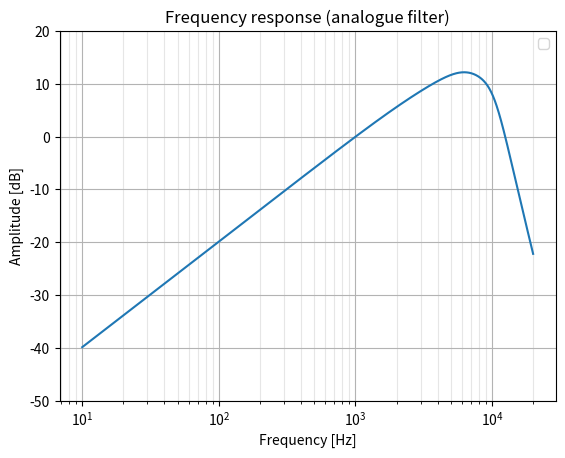
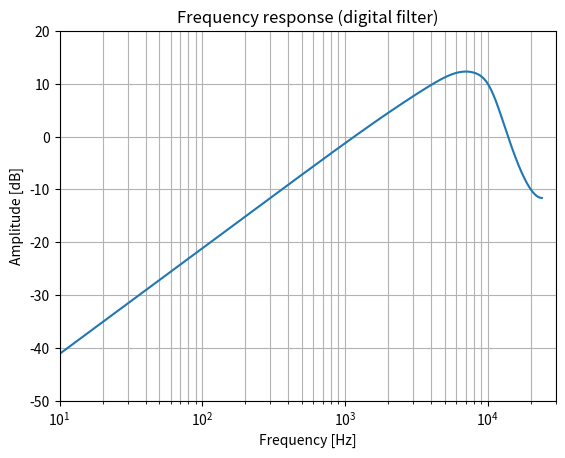

Write the Python code that produced these figures, in order.
#!/usr/bin/python3
"""
Created on Sun Mar 20 2016

@author: [email redacted], [email redacted]

Poles and zeros were calculated in Maxima from circuit component values which
are listed in:
https://www.itu.int/dms_pubrec/itu-r/rec/bs/R-REC-BS.468-4-198607-I!!PDF-E.pdf
http://www.beis.de/Elektronik/AudioMeasure/WeightingFilters.html#CCIR
https://en.wikipedia.org/wiki/ITU-R_468_noise_weighting
"""

import numpy as np
from scipy.signal import zpk2tf, zpk2sos, freqs, sosfilt
from scipy import signal
import matplotlib.pyplot as plt

__all__ = ['ITU_R_468_weighting_analog', 'ITU_R_468_weighting',
           'ITU_R_468_weight']



def matched_z(z,p,fs):
    return np.exp(z/fs),np.exp(p/fs)


def normalise_a2d(z,p,fs):
    if fs:
        # Use the matched z transformation to get the digital filter.
        z, p = matched_z(z,p,fs)
        # Normalize
        b, a = zpk2tf(z, p, 1)
        w = 2*np.pi * 6300 / fs
        [w], [h] = signal.freqz(b, a, [6300], fs=fs)
        k = 10**(+12.2/20) / abs(h)
    else:
        # Normalize to +12.2 dB at 6.3 kHz, numerically
        # TODO: Derive exact value with sympy
        b, a = zpk2tf(z, p, 1)
        w, h = freqs(b, a, 2*np.pi*6300)
        k = 10**(+12.2/20) / abs(h[0])
    return z,p,k


def get_zpk(fs = False):
    """

    Return ITU-R 468 analog (fs=False) or digital (fs=sampling rate) 
    weighting filter zeros, poles, and gain.

    """

    z = np.array([0])
    p = np.array([-25903.70104781628,
         +36379.90893732929j-23615.53521363528,
         -36379.90893732929j-23615.53521363528,
         +62460.15645250649j-18743.74669072136,
         -62460.15645250649j-18743.74669072136,
         -62675.1700584679])

    z,p,k = normalise_a2d(z,p,fs)

    return z, p, k


if __name__ == '__main__':
    z, p, k = get_zpk()
    w = 2*np.pi*np.logspace(np.log10(10), np.log10(20000), 1000)
    w, h = signal.freqs_zpk(z, p, k, w)
    plt.semilogx(w/(2*np.pi), 20*np.log10(np.abs(h)))
    plt.title('Frequency response (analogue filter)')
    plt.xlabel('Frequency [Hz]')
    plt.ylabel('Amplitude [dB]')
    plt.ylim(-50, 20)
    plt.grid(True, color='0.7', linestyle='-', which='major', axis='both')
    plt.grid(True, color='0.9', linestyle='-', which='minor', axis='both')
    plt.legend()


    plt.figure()

    fs = 48000
    z, p, k = get_zpk(fs)
    b, a = zpk2tf(z, p, k)
    f = np.logspace(np.log10(10), np.log10(fs/2), 1000)
    w = 2*np.pi * f / fs
    w, h = signal.freqz(b, a, w)
    plt.semilogx(w*fs/(2*np.pi), 20*np.log10(abs(h)))
    plt.title('Frequency response (digital filter)')
    plt.xlabel('Frequency [Hz]')
    plt.ylabel('Amplitude [dB]')
    plt.grid(True, color='0.7', linestyle='-', which='both', axis='both')
    plt.axis([10, 30e3, -50, 20])
    
    plt.show()
